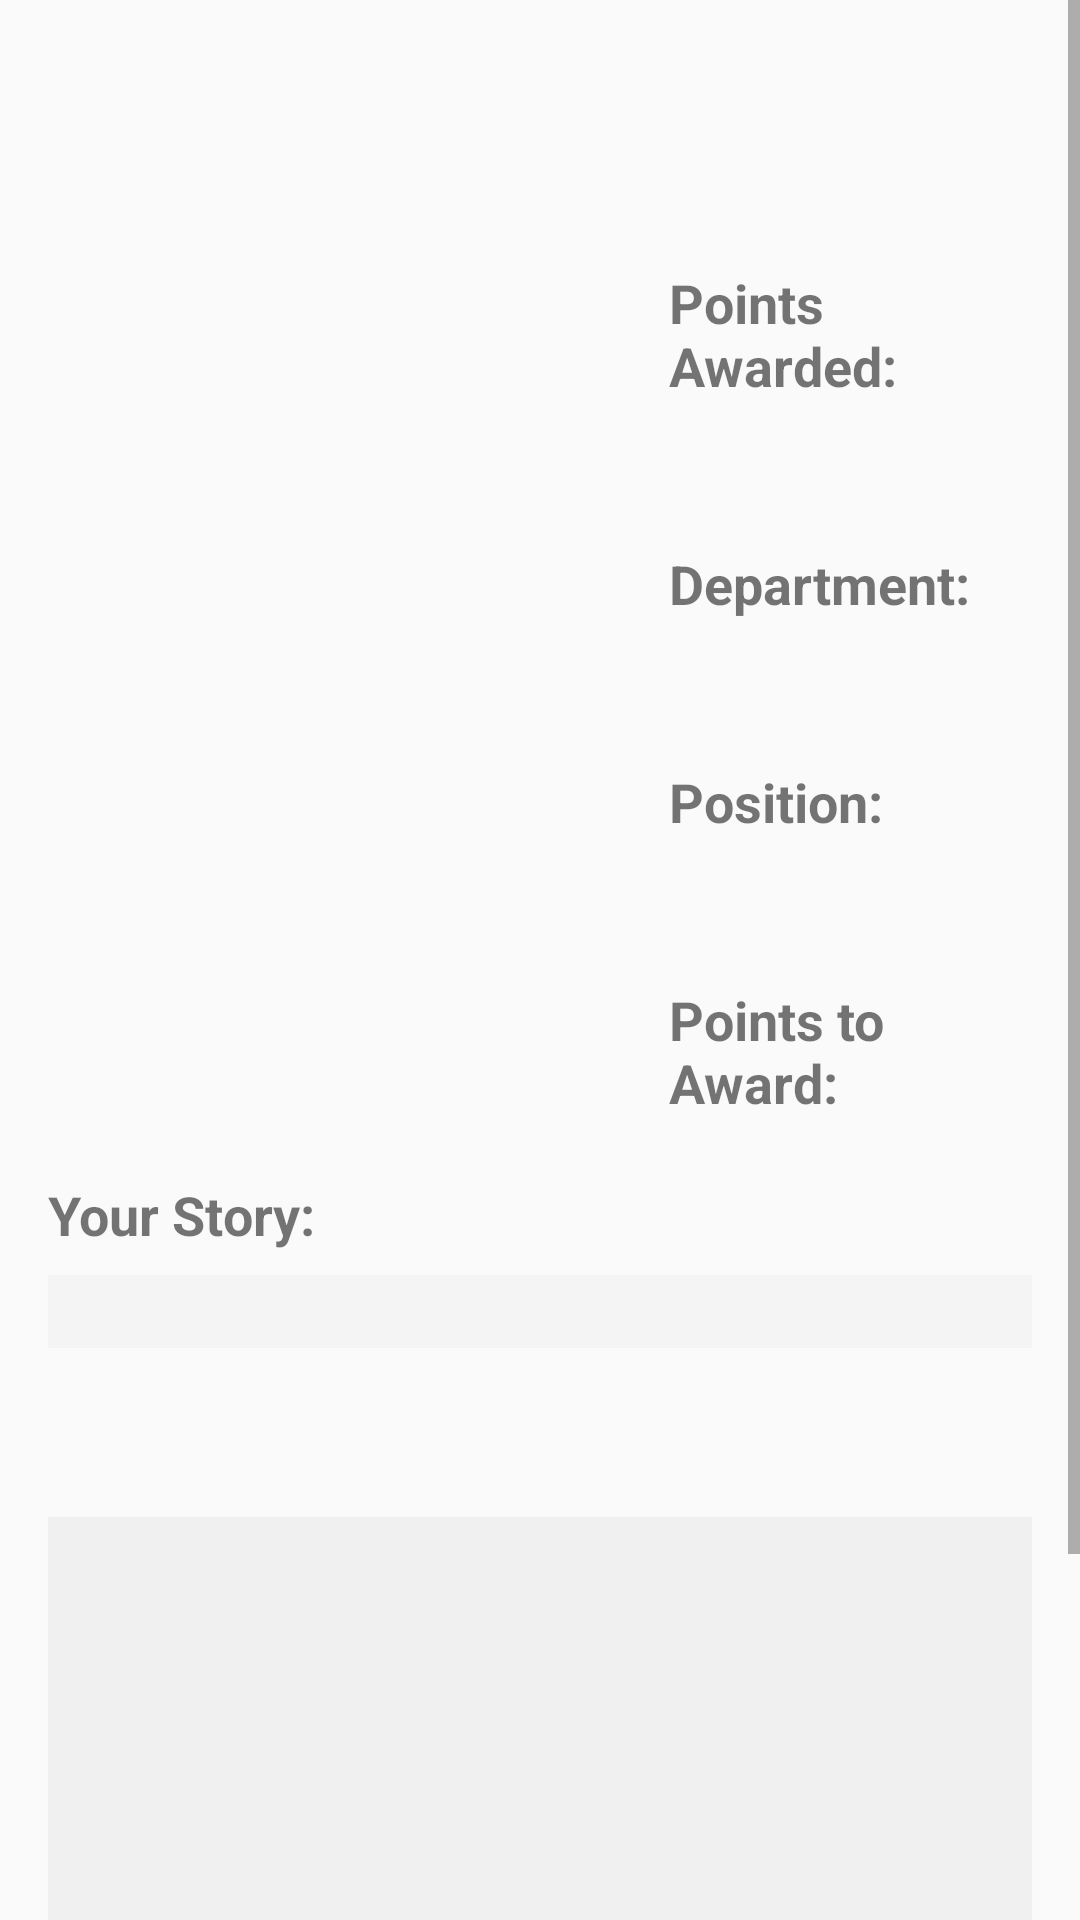

This screen was rendered from an Android layout file. Write that file and the resources it references.
<!-- AndroidManifest.xml: application theme Theme.Rewards -->
<!-- res/layout/activity_profile.xml -->
<?xml version="1.0" encoding="utf-8"?>
<ScrollView xmlns:android="http://schemas.android.com/apk/res/android"
    xmlns:app="http://schemas.android.com/apk/res-auto"
    xmlns:tools="http://schemas.android.com/tools"
    android:layout_width="match_parent"
    android:layout_height="match_parent"
    tools:context=".ProfileActivity">

    <androidx.constraintlayout.widget.ConstraintLayout
        android:layout_width="match_parent"
        android:layout_height="wrap_content"
        android:background="@color/activityBackground">

        <TextView
            android:id="@+id/profileNameTextview"
            android:layout_width="0dp"
            android:layout_height="wrap_content"
            android:layout_marginStart="16dp"
            android:layout_marginTop="16dp"
            android:layout_marginEnd="16dp"
            android:background="@color/activityBackground"
            android:textAlignment="viewStart"
            android:textSize="24sp"
            android:textStyle="bold"
            app:layout_constraintEnd_toEndOf="parent"
            app:layout_constraintStart_toStartOf="parent"
            app:layout_constraintTop_toTopOf="parent" />

        <TextView
            android:id="@+id/profileLocationTextview"
            android:layout_width="0dp"
            android:layout_height="wrap_content"
            android:background="@color/activityBackground"
            android:textAlignment="viewStart"
            android:textSize="18sp"
            android:textStyle="italic"
            app:layout_constraintEnd_toEndOf="@+id/profileNameTextview"
            app:layout_constraintStart_toStartOf="@+id/profileNameTextview"
            app:layout_constraintTop_toBottomOf="@+id/profileNameTextview" />

        <ImageView
            android:id="@+id/profileImageview"
            android:layout_width="191dp"
            android:layout_height="288dp"
            android:layout_marginTop="16dp"
            android:contentDescription="@string/profile_picture"
            android:scaleType="fitXY"
            app:layout_constraintStart_toStartOf="@+id/profileLocationTextview"
            app:layout_constraintTop_toBottomOf="@+id/profileLocationTextview" />

        <TextView
            android:id="@+id/profilePointsAwardedTitleTextview"
            android:layout_width="0dp"
            android:layout_height="wrap_content"
            android:layout_marginStart="16dp"
            android:background="@color/activityBackground"
            android:text="@string/points_awarded"
            android:textAlignment="viewStart"
            android:textSize="18sp"
            android:textStyle="bold"
            app:layout_constraintEnd_toEndOf="@+id/profileNameTextview"
            app:layout_constraintStart_toEndOf="@+id/profileImageview"
            app:layout_constraintTop_toTopOf="@+id/profileImageview" />

        <TextView
            android:id="@+id/profilePointsAwardedTextview"
            android:layout_width="0dp"
            android:layout_height="wrap_content"
            android:layout_marginTop="8dp"
            android:background="@color/activityBackground"
            android:textAlignment="viewStart"
            android:textSize="18sp"
            android:textStyle="bold"
            app:layout_constraintEnd_toEndOf="@+id/profilePointsAwardedTitleTextview"
            app:layout_constraintStart_toStartOf="@+id/profilePointsAwardedTitleTextview"
            app:layout_constraintTop_toBottomOf="@+id/profilePointsAwardedTitleTextview" />

        <TextView
            android:id="@+id/profileDepartmentTitleTextview"
            android:layout_width="0dp"
            android:layout_height="wrap_content"
            android:layout_marginTop="16dp"
            android:background="@color/activityBackground"
            android:text="@string/department"
            android:textAlignment="viewStart"
            android:textSize="18sp"
            android:textStyle="bold"
            app:layout_constraintEnd_toEndOf="@+id/profilePointsAwardedTextview"
            app:layout_constraintStart_toStartOf="@+id/profilePointsAwardedTextview"
            app:layout_constraintTop_toBottomOf="@+id/profilePointsAwardedTextview" />

        <TextView
            android:id="@+id/profileDepartmentTextview"
            android:layout_width="0dp"
            android:layout_height="wrap_content"
            android:layout_marginTop="8dp"
            android:background="@color/activityBackground"
            android:textAlignment="viewStart"
            android:textSize="18sp"
            app:layout_constraintEnd_toEndOf="@+id/profileDepartmentTitleTextview"
            app:layout_constraintStart_toStartOf="@+id/profileDepartmentTitleTextview"
            app:layout_constraintTop_toBottomOf="@+id/profileDepartmentTitleTextview" />

        <TextView
            android:id="@+id/profilePositionTitleTextview"
            android:layout_width="0dp"
            android:layout_height="wrap_content"
            android:layout_marginTop="16dp"
            android:background="@color/activityBackground"
            android:text="@string/position"
            android:textAlignment="viewStart"
            android:textSize="18sp"
            android:textStyle="bold"
            app:layout_constraintEnd_toEndOf="@+id/profileDepartmentTextview"
            app:layout_constraintStart_toStartOf="@+id/profileDepartmentTextview"
            app:layout_constraintTop_toBottomOf="@+id/profileDepartmentTextview" />

        <TextView
            android:id="@+id/profilePositionTextview"
            android:layout_width="0dp"
            android:layout_height="wrap_content"
            android:layout_marginTop="8dp"
            android:background="@color/activityBackground"
            android:textAlignment="viewStart"
            android:textSize="18sp"
            app:layout_constraintEnd_toEndOf="@+id/profilePositionTitleTextview"
            app:layout_constraintStart_toStartOf="@+id/profilePositionTitleTextview"
            app:layout_constraintTop_toBottomOf="@+id/profilePositionTitleTextview" />

        <TextView
            android:id="@+id/profilePointsToAwardTitleTextview"
            android:layout_width="0dp"
            android:layout_height="wrap_content"
            android:layout_marginTop="16dp"
            android:background="@color/activityBackground"
            android:text="@string/points_to_award"
            android:textAlignment="viewStart"
            android:textSize="18sp"
            android:textStyle="bold"
            app:layout_constraintEnd_toEndOf="@+id/profilePositionTextview"
            app:layout_constraintStart_toStartOf="@+id/profilePositionTextview"
            app:layout_constraintTop_toBottomOf="@+id/profilePositionTextview" />

        <TextView
            android:id="@+id/profilePointsToAwardTextview"
            android:layout_width="0dp"
            android:layout_height="wrap_content"
            android:layout_marginTop="8dp"
            android:background="@color/activityBackground"
            android:textAlignment="viewStart"
            android:textSize="18sp"
            app:layout_constraintEnd_toEndOf="@+id/profilePointsToAwardTitleTextview"
            app:layout_constraintStart_toStartOf="@+id/profilePointsToAwardTitleTextview"
            app:layout_constraintTop_toBottomOf="@+id/profilePointsToAwardTitleTextview" />

        <TextView
            android:id="@+id/profileStortyTitleTextview"
            android:layout_width="0dp"
            android:layout_height="wrap_content"
            android:layout_marginTop="16dp"
            android:background="@color/activityBackground"
            android:text="@string/your_story"
            android:textAlignment="viewStart"
            android:textSize="18sp"
            android:textStyle="bold"
            app:layout_constraintEnd_toEndOf="@+id/profileImageview"
            app:layout_constraintStart_toStartOf="@+id/profileImageview"
            app:layout_constraintTop_toBottomOf="@+id/profileImageview" />

        <TextView
            android:id="@+id/profileStrotyTextview"
            android:layout_width="0dp"
            android:layout_height="wrap_content"
            android:layout_marginTop="8dp"
            android:background="@color/storyBackground"
            android:textAlignment="viewStart"
            android:textSize="18sp"
            app:layout_constraintEnd_toEndOf="@+id/profilePointsToAwardTextview"
            app:layout_constraintStart_toStartOf="@+id/profileStortyTitleTextview"
            app:layout_constraintTop_toBottomOf="@+id/profileStortyTitleTextview" />

        <TextView
            android:id="@+id/profileRewardHistoryTitleTextview"
            android:layout_width="0dp"
            android:layout_height="wrap_content"
            android:layout_marginTop="16dp"
            android:textAlignment="viewStart"
            android:textSize="18sp"
            app:layout_constraintEnd_toStartOf="@+id/profilePointsToAwardTextview"
            app:layout_constraintStart_toStartOf="@+id/profileStrotyTextview"
            app:layout_constraintTop_toBottomOf="@+id/profileStrotyTextview" />

        <androidx.recyclerview.widget.RecyclerView
            android:id="@+id/profileRecyclerView"
            android:layout_width="0dp"
            android:layout_height="285dp"
            android:layout_marginTop="16dp"
            android:background="@color/recyclerviewBackground"
            app:layout_constraintEnd_toEndOf="@+id/profileStrotyTextview"
            app:layout_constraintStart_toStartOf="@+id/profileRewardHistoryTitleTextview"
            app:layout_constraintTop_toBottomOf="@+id/profileRewardHistoryTitleTextview" />

    </androidx.constraintlayout.widget.ConstraintLayout>
</ScrollView>
<!-- resources referenced by this layout -->
<resources>
  <color name="activityBackground">#FAFAFA</color>
  <color name="recyclerviewBackground">#F0F0F0</color>
  <color name="storyBackground">#F4F4F4</color>
  <string name="department">Department:</string>
  <string name="points_awarded">Points Awarded:</string>
  <string name="points_to_award">Points to Award:</string>
  <string name="position">Position:</string>
  <string name="profile_picture">Profile Picture</string>
  <string name="your_story">Your Story:</string>
  <style name="Theme.Rewards" parent="Theme.MaterialComponents.DayNight.DarkActionBar">
          
          <item name="colorPrimary">@color/appThemeColor</item>
          <item name="colorPrimaryVariant">@color/notificationBarColor</item>
          <item name="colorOnPrimary">@color/white</item>
          
          <item name="colorSecondary">@color/teal_200</item>
          <item name="colorSecondaryVariant">@color/teal_700</item>
          <item name="colorOnSecondary">@color/black</item>
          
          <item name="android:statusBarColor" tools:targetApi="l">?attr/colorPrimaryVariant</item>
          
      </style>
  <color name="appThemeColor">#FF6D00</color>
  <color name="notificationBarColor">#E3A488</color>
  <color name="white">#FFFFFFFF</color>
  <color name="teal_200">#FF03DAC5</color>
  <color name="teal_700">#FF018786</color>
  <color name="black">#FF000000</color>
</resources>
